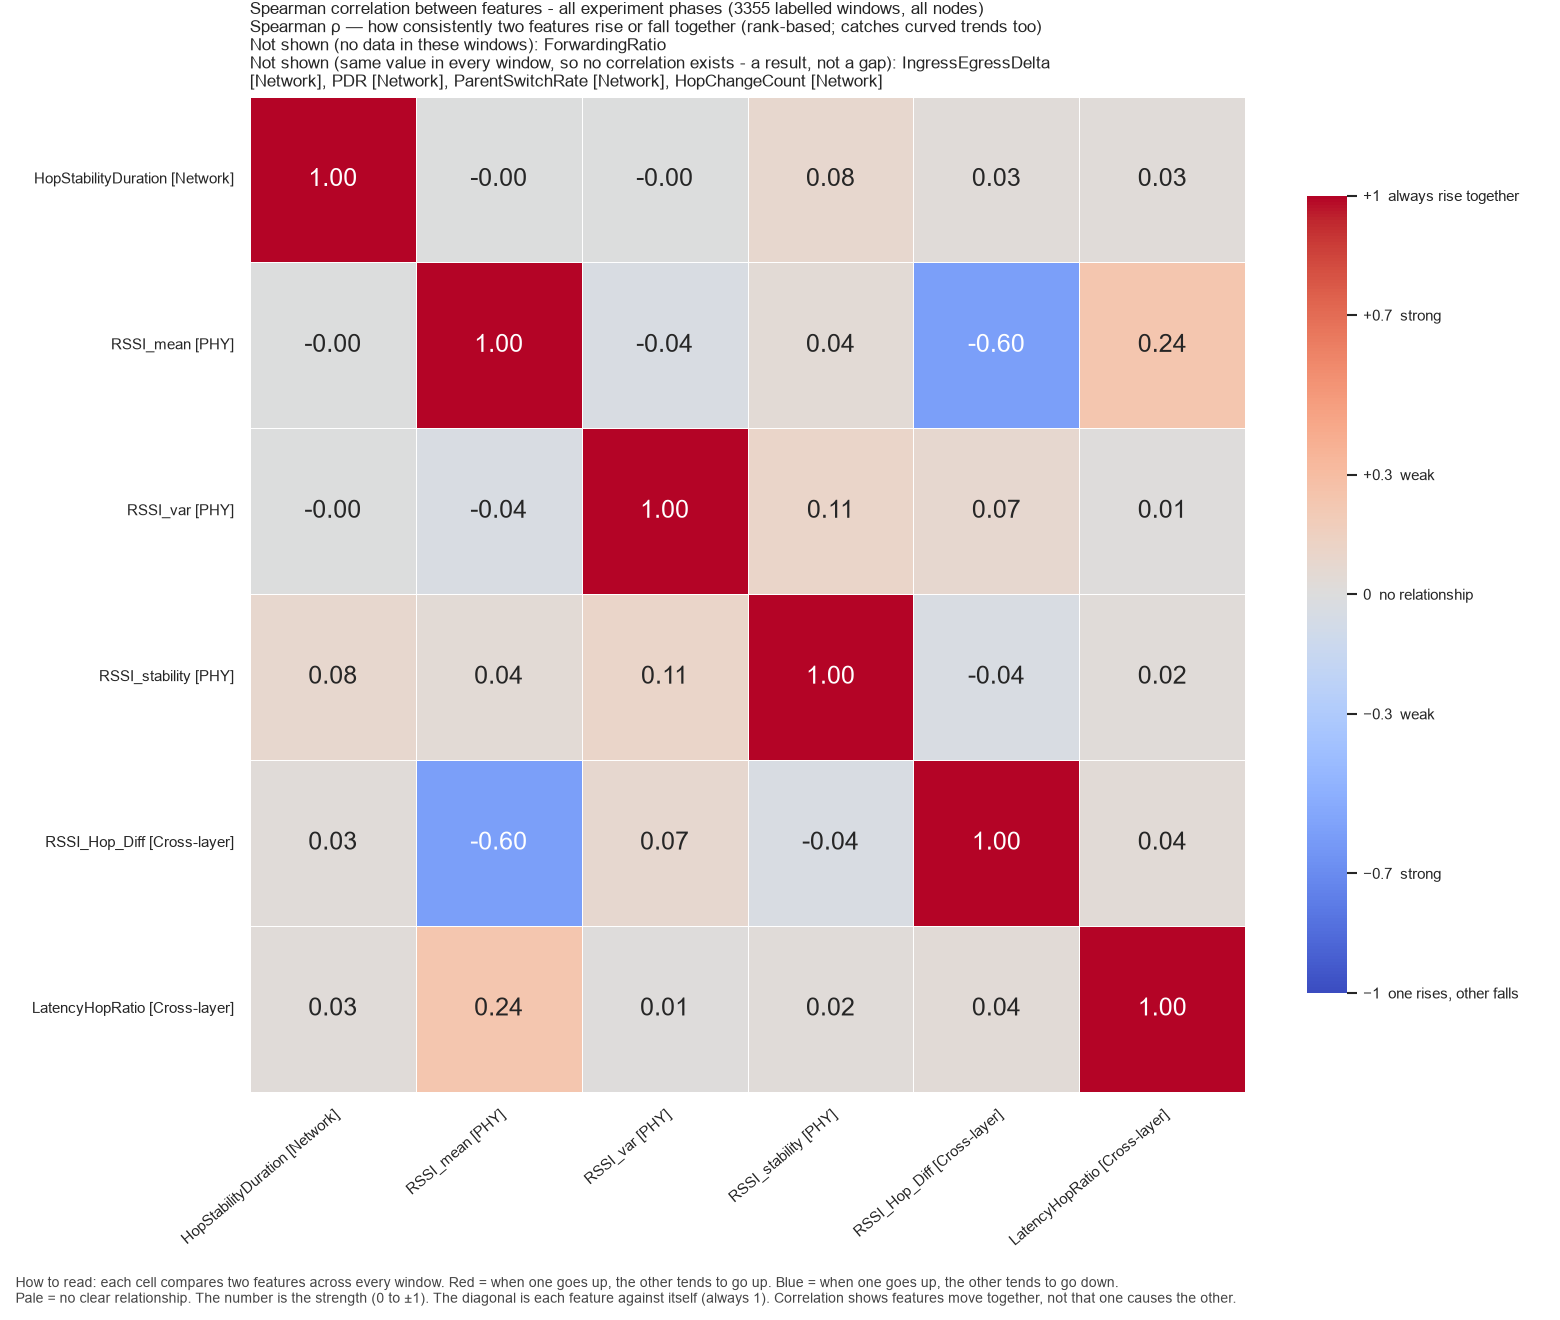

Values plotted in this chart, from the file beside it:
, HopStabilityDuration, RSSI_mean, RSSI_var, RSSI_stability, RSSI_Hop_Diff, LatencyHopRatio
HopStabilityDuration, 1.0, -0.002621, -0.001397, 0.08393, 0.02688, 0.03103
RSSI_mean, -0.002621, 1.0, -0.03845, 0.04241, -0.5966, 0.2359
RSSI_var, -0.001397, -0.03845, 1.0, 0.1082, 0.07069, 0.01489
RSSI_stability, 0.08393, 0.04241, 0.1082, 1.0, -0.03532, 0.02492
RSSI_Hop_Diff, 0.02688, -0.5966, 0.07069, -0.03532, 1.0, 0.03504
LatencyHopRatio, 0.03103, 0.2359, 0.01489, 0.02492, 0.03504, 1.0
